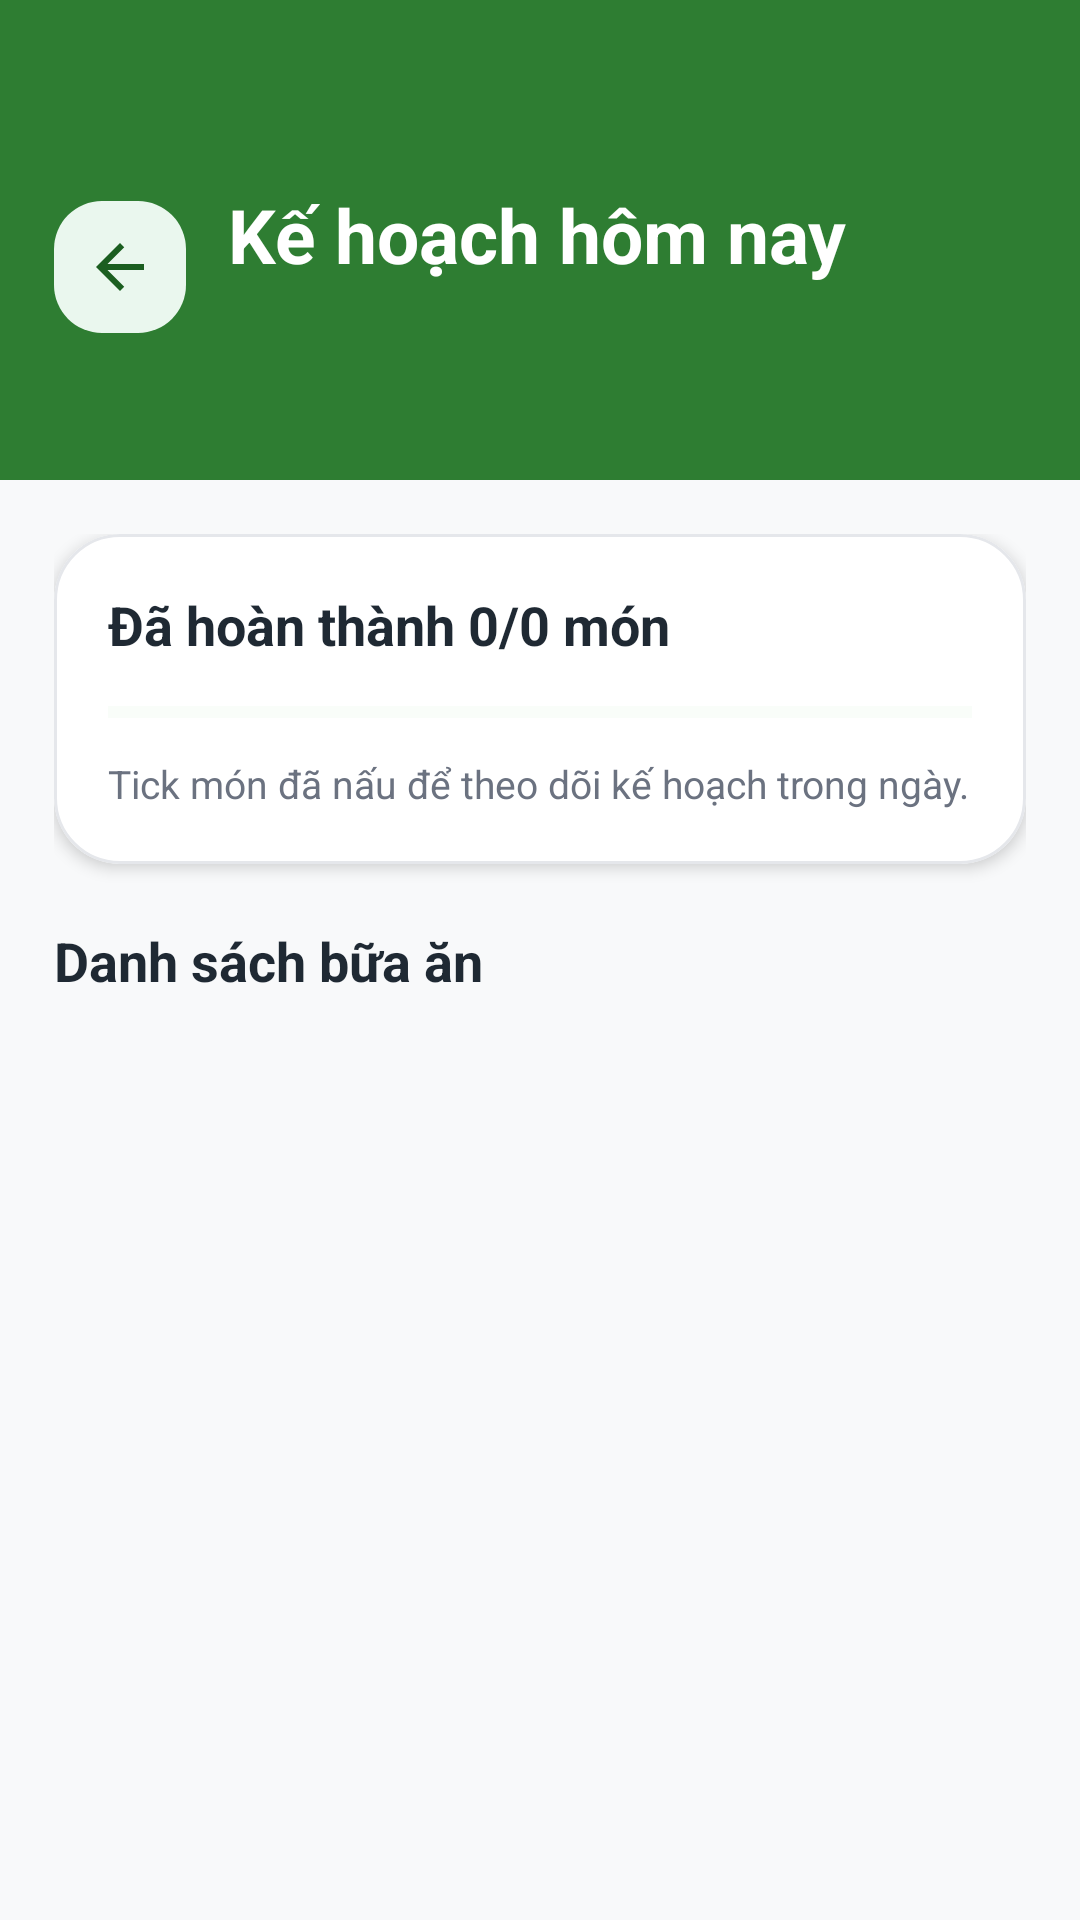

Reconstruct the res/layout file that produces this screen, plus the resources it refers to.
<!-- AndroidManifest.xml: application theme Theme.MealMindAI -->
<!-- res/layout/activity_today_meal_plan.xml -->
<?xml version="1.0" encoding="utf-8"?>
<FrameLayout xmlns:android="http://schemas.android.com/apk/res/android"
    xmlns:app="http://schemas.android.com/apk/res-auto"
    android:id="@+id/todayPlanRoot"
    android:layout_width="match_parent"
    android:layout_height="match_parent"
    android:background="@color/background_main">

    <LinearLayout
        android:layout_width="match_parent"
        android:layout_height="match_parent"
        android:orientation="vertical">

        <LinearLayout
            android:layout_width="match_parent"
            android:layout_height="160dp"
            android:background="@color/primary_green"
            android:gravity="center_vertical"
            android:orientation="horizontal"
            android:paddingHorizontal="18dp"
            android:paddingTop="18dp">

            <ImageButton
                android:id="@+id/buttonTodayPlanBack"
                android:layout_width="44dp"
                android:layout_height="44dp"
                android:background="@drawable/bg_chip_green_soft"
                android:contentDescription="@string/recipe_detail_title"
                android:padding="11dp"
                android:src="@drawable/ic_back_dark"
                app:tint="@color/primary_green_dark" />

            <LinearLayout
                android:layout_width="0dp"
                android:layout_height="wrap_content"
                android:layout_marginStart="14dp"
                android:layout_weight="1"
                android:orientation="vertical">

                <TextView
                    android:layout_width="match_parent"
                    android:layout_height="wrap_content"
                    android:text="Kế hoạch hôm nay"
                    android:textColor="@color/white"
                    android:textSize="25sp"
                    android:textStyle="bold" />

                <TextView
                    android:id="@+id/textTodayPlanDate"
                    android:layout_width="match_parent"
                    android:layout_height="wrap_content"
                    android:layout_marginTop="4dp"
                    android:textColor="@color/primary_light"
                    android:textSize="13sp" />
            </LinearLayout>
        </LinearLayout>

        <androidx.core.widget.NestedScrollView
            android:layout_width="match_parent"
            android:layout_height="0dp"
            android:layout_weight="1"
            android:clipToPadding="false"
            android:fillViewport="true"
            android:padding="18dp"
            android:scrollbars="none">

            <LinearLayout
                android:layout_width="match_parent"
                android:layout_height="wrap_content"
                android:orientation="vertical"
                android:paddingBottom="34dp">

                <com.google.android.material.card.MaterialCardView
                    android:id="@+id/cardTodayPlanSummary"
                    android:layout_width="match_parent"
                    android:layout_height="wrap_content"
                    app:cardBackgroundColor="@color/white"
                    app:cardCornerRadius="22dp"
                    app:cardElevation="3dp"
                    app:strokeColor="@color/card_stroke"
                    app:strokeWidth="1dp">

                    <LinearLayout
                        android:layout_width="match_parent"
                        android:layout_height="wrap_content"
                        android:orientation="vertical"
                        android:padding="18dp">

                        <TextView
                            android:id="@+id/textTodayPlanProgress"
                            android:layout_width="match_parent"
                            android:layout_height="wrap_content"
                            android:text="Đã hoàn thành 0/0 món"
                            android:textColor="@color/text_primary"
                            android:textSize="18sp"
                            android:textStyle="bold" />

                        <ProgressBar
                            android:id="@+id/progressTodayCompletion"
                            style="?android:attr/progressBarStyleHorizontal"
                            android:layout_width="match_parent"
                            android:layout_height="10dp"
                            android:layout_marginTop="12dp"
                            android:max="100"
                            android:progress="0"
                            android:progressTint="@color/primary_green"
                            android:progressBackgroundTint="@color/primary_light" />

                        <TextView
                            android:id="@+id/textTodayPlanSummary"
                            android:layout_width="match_parent"
                            android:layout_height="wrap_content"
                            android:layout_marginTop="10dp"
                            android:lineSpacingExtra="2dp"
                            android:text="Tick món đã nấu để theo dõi kế hoạch trong ngày."
                            android:textColor="@color/text_secondary"
                            android:textSize="13sp" />
                    </LinearLayout>
                </com.google.android.material.card.MaterialCardView>

                <TextView
                    android:layout_width="match_parent"
                    android:layout_height="wrap_content"
                    android:layout_marginTop="20dp"
                    android:text="Danh sách bữa ăn"
                    android:textColor="@color/text_primary"
                    android:textSize="18sp"
                    android:textStyle="bold" />

                <LinearLayout
                    android:id="@+id/layoutTodayPlans"
                    android:layout_width="match_parent"
                    android:layout_height="wrap_content"
                    android:layout_marginTop="10dp"
                    android:orientation="vertical" />

                <LinearLayout
                    android:id="@+id/layoutTodayPlanState"
                    android:layout_width="match_parent"
                    android:layout_height="220dp"
                    android:gravity="center"
                    android:orientation="vertical"
                    android:padding="28dp"
                    android:visibility="gone">

                    <TextView
                        android:id="@+id/textTodayPlanState"
                        android:layout_width="match_parent"
                        android:layout_height="wrap_content"
                        android:gravity="center"
                        android:lineSpacingExtra="3dp"
                        android:text="Bạn chưa thêm món vào kế hoạch hôm nay."
                        android:textColor="@color/text_secondary"
                        android:textSize="15sp" />
                </LinearLayout>
            </LinearLayout>
        </androidx.core.widget.NestedScrollView>
    </LinearLayout>

    <ProgressBar
        android:id="@+id/progressTodayPlan"
        android:layout_width="wrap_content"
        android:layout_height="wrap_content"
        android:layout_gravity="center"
        android:indeterminateTint="@color/primary_green"
        android:visibility="gone" />
</FrameLayout>
<!-- resources referenced by this layout -->
<resources>
  <color name="background_main">#F8F9FA</color>
  <color name="card_stroke">#E5E7EB</color>
  <color name="primary_green">#2E7D32</color>
  <color name="primary_green_dark">#1B5E20</color>
  <color name="primary_light">#E8F5E9</color>
  <color name="text_primary">#1F2933</color>
  <color name="text_secondary">#6B7280</color>
  <color name="white">#FFFFFFFF</color>
  <!-- drawable bg_chip_green_soft (drawable) -->
  <?xml version="1.0" encoding="utf-8"?>
  <shape xmlns:android="http://schemas.android.com/apk/res/android">
      <solid android:color="@color/auth_mint_background" />
      <corners android:radius="16dp" />
  </shape>
  <!-- drawable ic_back_dark (drawable) -->
  <vector xmlns:android="http://schemas.android.com/apk/res/android"
      android:width="24dp"
      android:height="24dp"
      android:viewportWidth="24"
      android:viewportHeight="24">
      <path
          android:fillColor="#263238"
          android:pathData="M20,11H7.83l5.59,-5.59L12,4l-8,8 8,8 1.41,-1.41L7.83,13H20v-2z" />
  </vector>
  <string name="recipe_detail_title">Chi tiết món ăn</string>
  <style name="Theme.MealMindAI" parent="Base.Theme.MealMindAI" />
  <color name="auth_mint_background">#EAF7EE</color>
  <style name="Base.Theme.MealMindAI" parent="Theme.Material3.DayNight.NoActionBar">
          <item name="colorPrimary">@color/primary_green</item>
          <item name="colorPrimaryDark">@color/primary_green_dark</item>
          <item name="colorSecondary">@color/accent_orange</item>
          <item name="colorAccent">@color/accent_orange</item>
          <item name="android:colorAccent">@color/accent_orange</item>
          <item name="android:fontFamily">sans-serif</item>
          <item name="android:windowBackground">@color/auth_background</item>
          <item name="android:statusBarColor">@color/auth_mint_background</item>
          <item name="android:navigationBarColor">@color/auth_background</item>
          <item name="android:windowLightStatusBar">true</item>
          <item name="android:windowLightNavigationBar" tools:targetApi="o_mr1">true</item>
          <item name="android:forceDarkAllowed" tools:targetApi="q">false</item>
          <item name="windowActionBar">false</item>
          <item name="windowNoTitle">true</item>
      </style>
  <color name="accent_orange">#FF9800</color>
  <color name="auth_background">#F8F9FA</color>
</resources>
